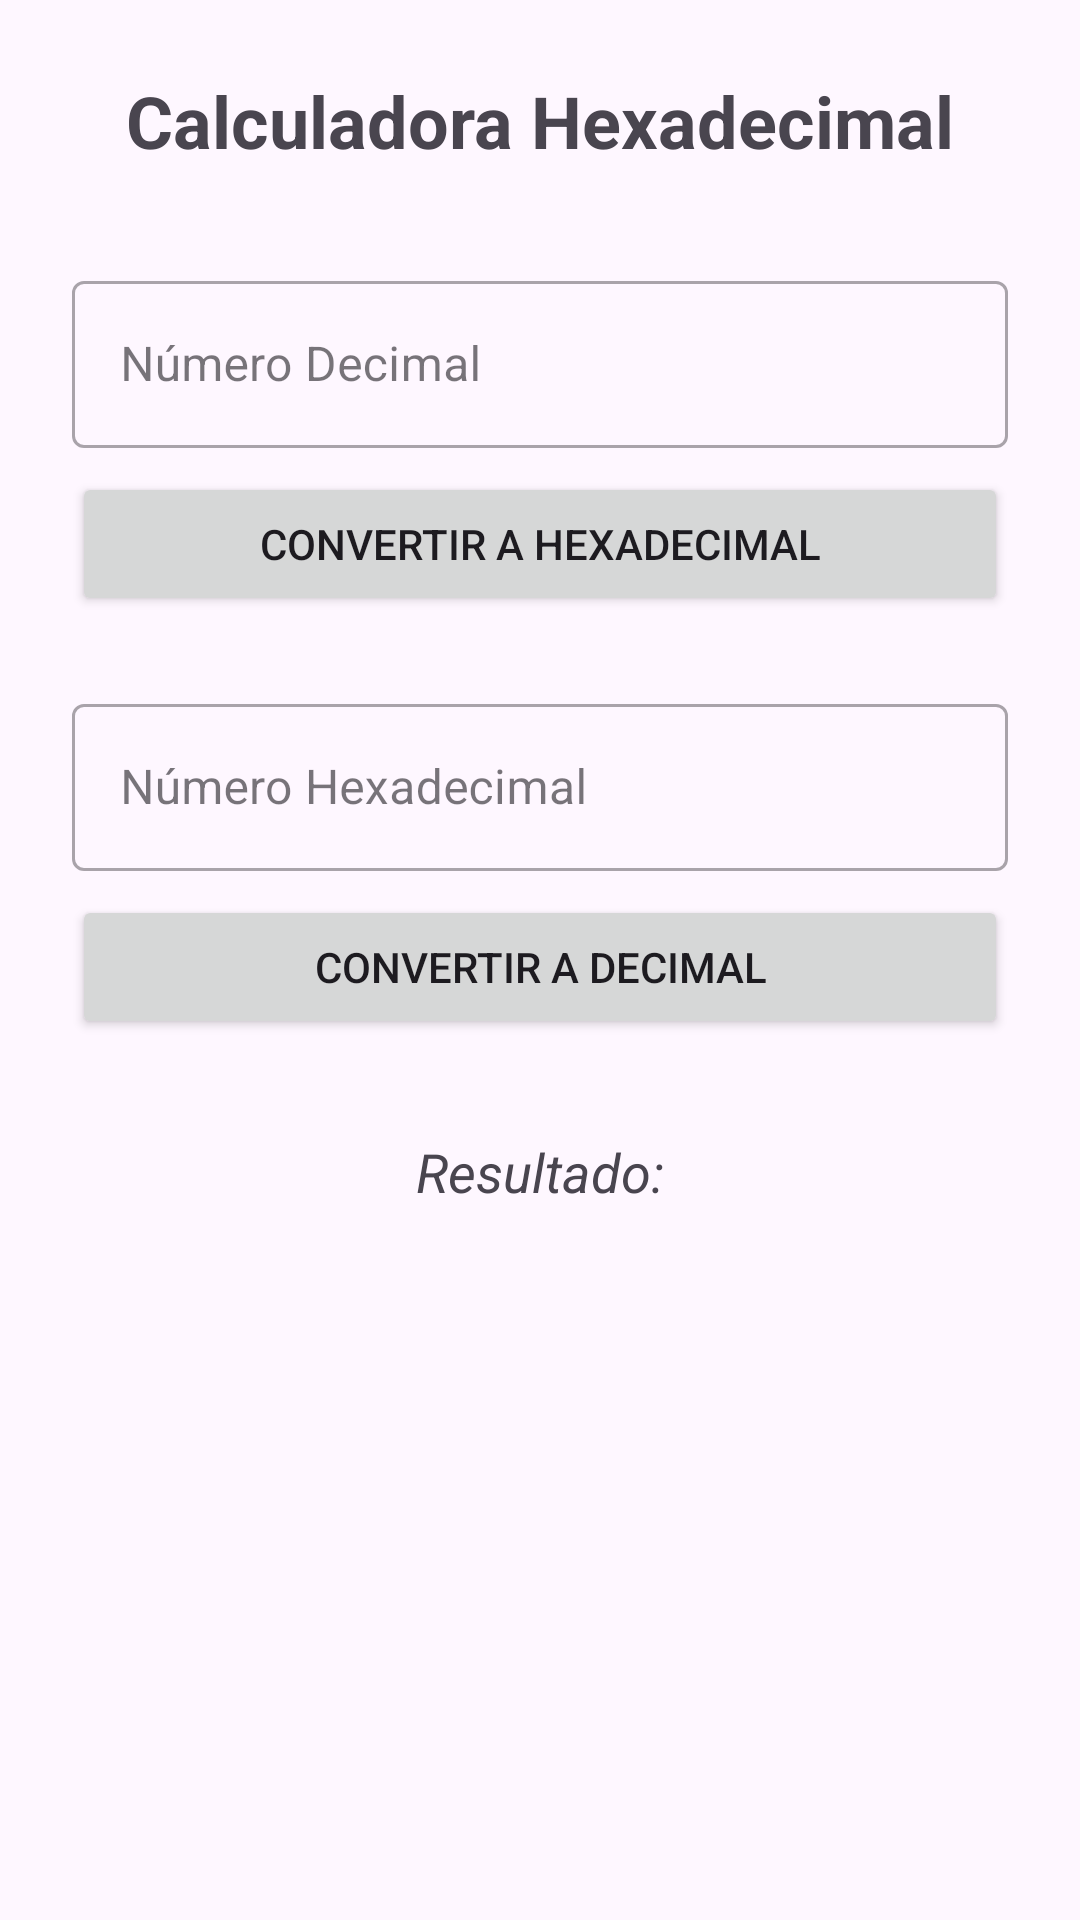

This screen was rendered from an Android layout file. Write that file and the resources it references.
<!-- AndroidManifest.xml: application theme Theme.MiConversorHex -->
<!-- res/layout/activity_main.xml -->
<?xml version="1.0" encoding="utf-8"?>
<LinearLayout
    xmlns:android="http://schemas.android.com/apk/res/android"
    xmlns:app="http://schemas.android.com/apk/res-auto"
    xmlns:tools="http://schemas.android.com/tools"
    android:layout_width="match_parent"
    android:layout_height="match_parent"
    android:orientation="vertical"
    android:padding="24dp"
    android:gravity="center_horizontal"
    tools:context=".MainActivity">

    <TextView
        android:layout_width="wrap_content"
        android:layout_height="wrap_content"
        android:text="Calculadora Hexadecimal"
        android:textSize="24sp"
        android:textStyle="bold"
        android:layout_marginBottom="32dp"/>

    <com.google.android.material.textfield.TextInputLayout
        android:layout_width="match_parent"
        android:layout_height="wrap_content"
        android:hint="Número Decimal"
        style="@style/Widget.MaterialComponents.TextInputLayout.OutlinedBox">

        <com.google.android.material.textfield.TextInputEditText
            android:id="@+id/etDecimal"
            android:layout_width="match_parent"
            android:layout_height="wrap_content"
            android:inputType="number" />
    </com.google.android.material.textfield.TextInputLayout>

    <Button
        android:id="@+id/btnDecimalAHex"
        android:layout_width="match_parent"
        android:layout_height="wrap_content"
        android:text="Convertir a Hexadecimal"
        android:layout_marginTop="8dp"
        android:layout_marginBottom="24dp"/>

    <com.google.android.material.textfield.TextInputLayout
        android:layout_width="match_parent"
        android:layout_height="wrap_content"
        android:hint="Número Hexadecimal"
        style="@style/Widget.MaterialComponents.TextInputLayout.OutlinedBox">

        <com.google.android.material.textfield.TextInputEditText
            android:id="@+id/etHexadecimal"
            android:layout_width="match_parent"
            android:layout_height="wrap_content"
            android:inputType="textCapCharacters"
            android:digits="0123456789ABCDEFabcdef" />
    </com.google.android.material.textfield.TextInputLayout>

    <Button
        android:id="@+id/btnHexADecimal"
        android:layout_width="match_parent"
        android:layout_height="wrap_content"
        android:text="Convertir a Decimal"
        android:layout_marginTop="8dp"/>

    <TextView
        android:id="@+id/tvResultado"
        android:layout_width="match_parent"
        android:layout_height="wrap_content"
        android:text="Resultado:"
        android:textSize="18sp"
        android:textStyle="italic"
        android:layout_marginTop="32dp"
        android:textAlignment="center"/>

</LinearLayout>
<!-- resources referenced by this layout -->
<resources>
  <style name="Theme.MiConversorHex" parent="Base.Theme.MiConversorHex" />
  <style name="Base.Theme.MiConversorHex" parent="Theme.Material3.DayNight.NoActionBar">
          
          
      </style>
</resources>
